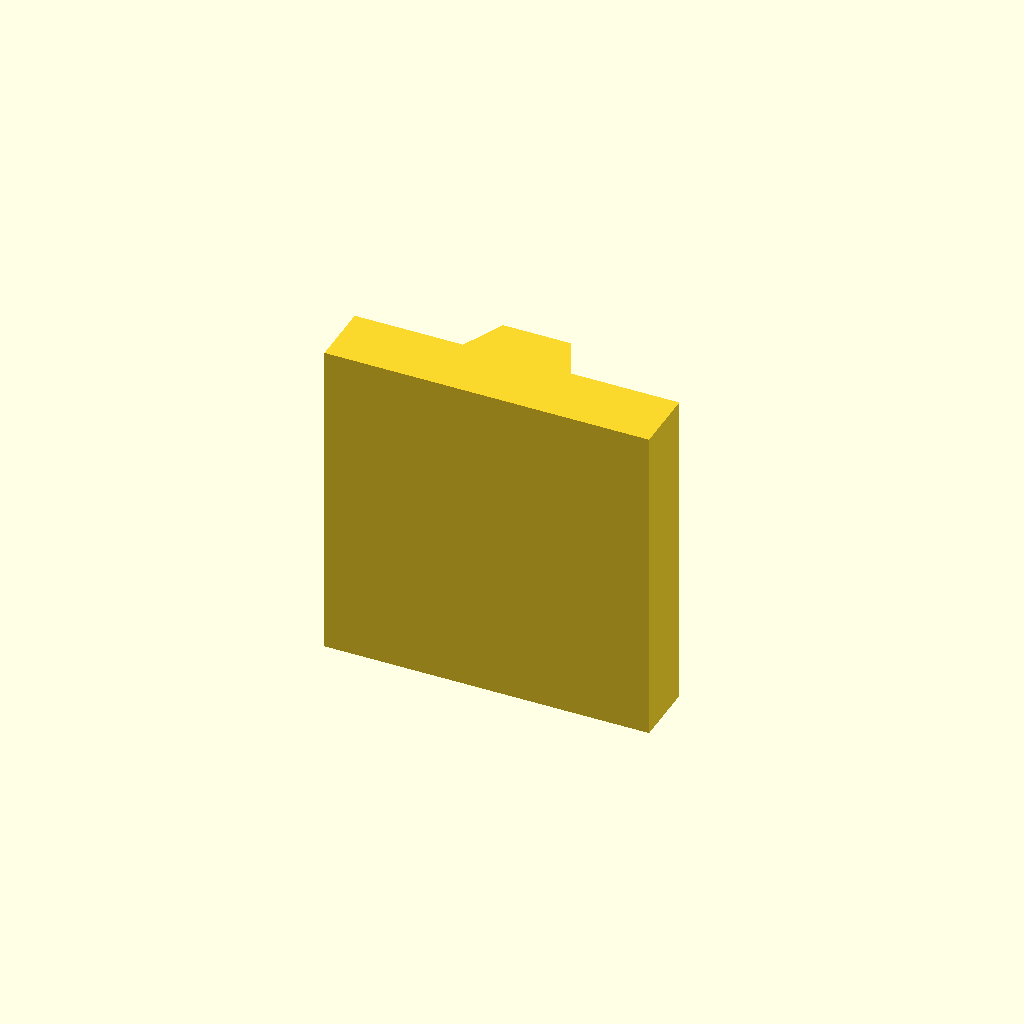
Cell 1: rendered with the file's own defaults.
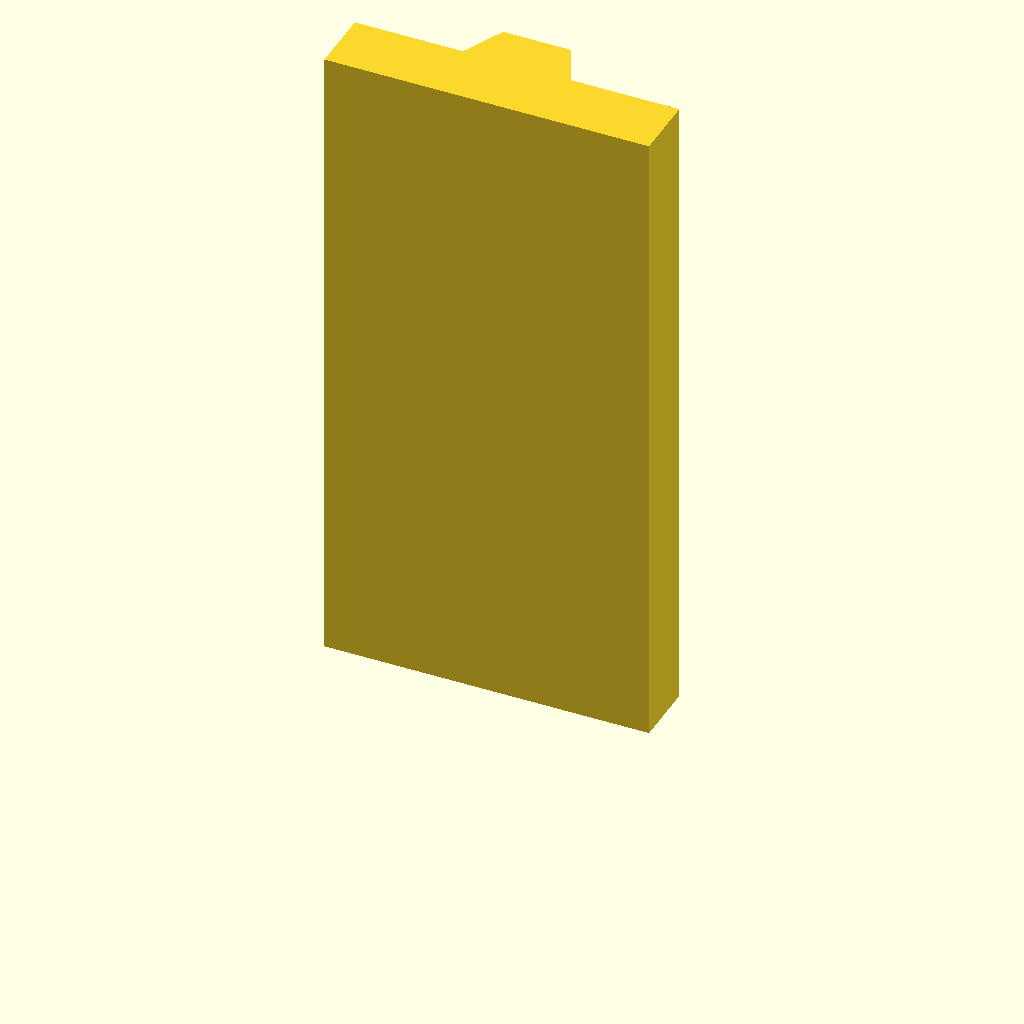
Cell 2: plate_t = 120 (everything else at default).
One fixed orthographic camera (rotation 55°, 0°, 25°; colour scheme Cornfield) for every cell.
The OpenSCAD source (optional_data/data/sketch2/vguides/part_0214.scad):
$fn = 32;

// ----------------------------------------------------------------------
// V guide rail: dovetail, 60 mm wide
// ----------------------------------------------------------------------

// --- parameters (mm) ---
rail_w = 60;              // rail width, X
base_t = 12;              // base plate thickness
v_depth = 8;              // V feature depth / height
v_half_w = 10;            // half width of the V at the base face
plate_t = 60;             // rail length, Z (the extrusion height)
top_half_w = 6.3;         // half width at the dovetail top

dovetail_base = 2 * v_half_w;  // dovetail width at the base
dovetail_top = 2 * top_half_w;  // dovetail width at the top

profile = [[0, 0], [60, 0], [60, 12], [40, 12], [36.3, 20], [23.7, 20], [20, 12], [0, 12]];  // primary outline, 8 points, counter clockwise

// --- the one profile operation ---
linear_extrude(height = plate_t) polygon(points = profile);
Parameter table extracted from the source (name, type, default, range or options):
rail_w: number, default 60
base_t: number, default 12
v_depth: number, default 8
v_half_w: number, default 10
plate_t: number, default 60
top_half_w: number, default 6.3
